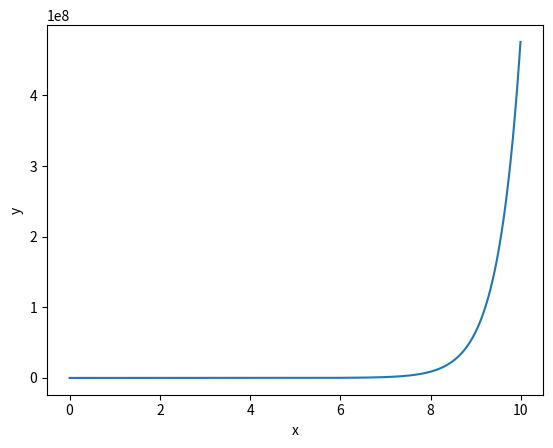

Source code (Python):
# Import needed functions."
import numpy as np
from scipy import integrate
import matplotlib.pyplot as plotlib

# Define parameters.
x_start = 0
x_stop = 10
x_steps_interval = 0.01

# Define an array of data points.
x_values = np.arange(x_start, x_stop, x_steps_interval)
y_values = np.exp (2*x_values)

# Plot the function curve.
plotlib.plot(x_values, y_values)

# Define a lambda function for integration over x values.
integration_function = lambda x: 2 + np.sin(x)

# Calculate the integral.
integral, error = integrate.quad(integration_function, x_start, x_stop)

# Print the integration results.
print("Integral Value:")
print(integral)
print("Integration Error:")
print(error)

# Display the plot.
plotlib.xlabel('x')
plotlib.ylabel('y')
plotlib.show()